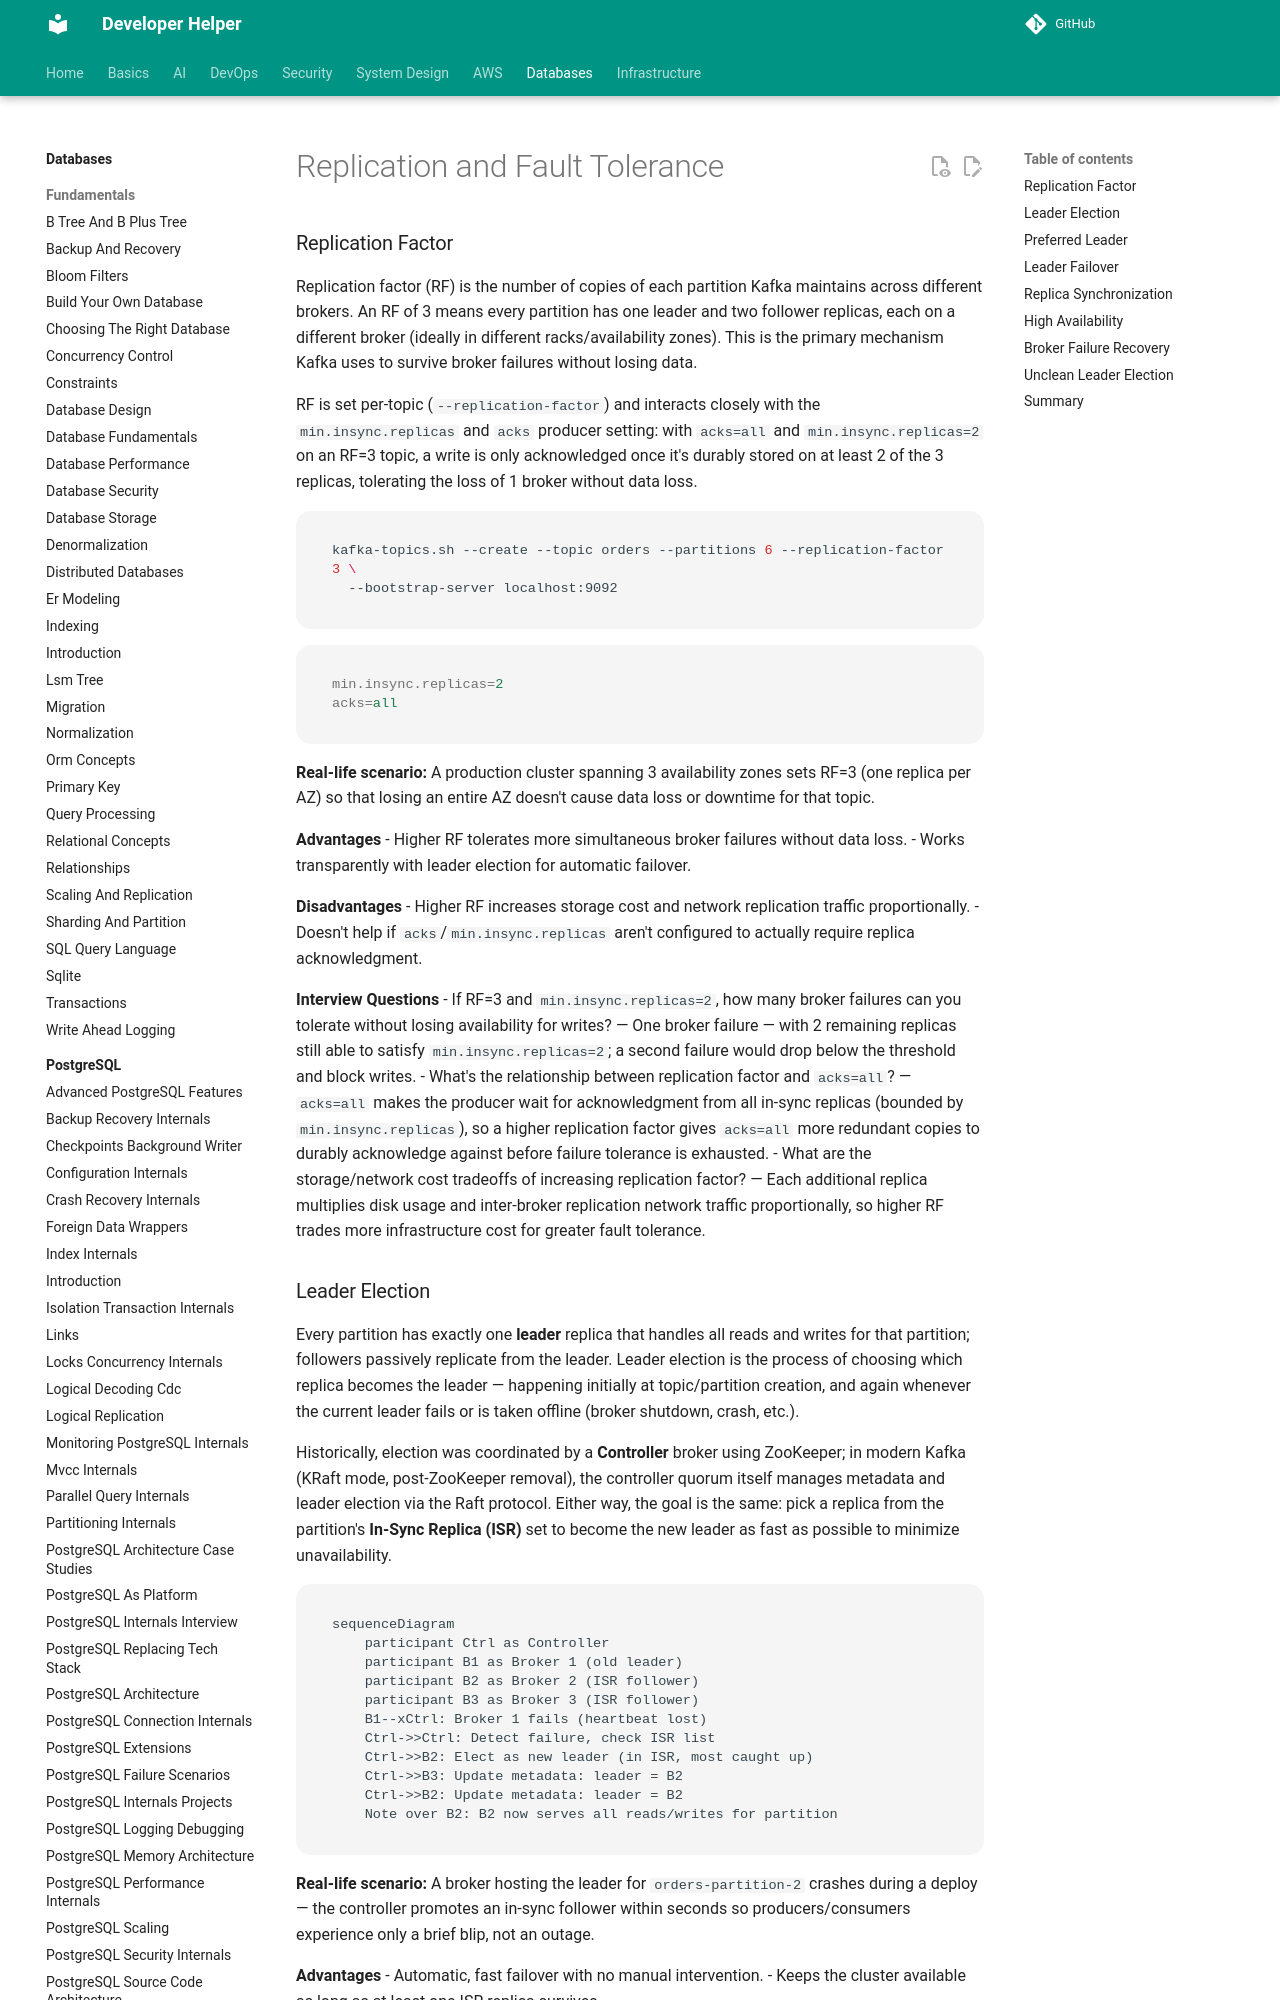

repository: abhishekghoshh/developer-helper · page: database/kafka/replication-fault-tolerance/index.html · generator: mkdocs

# Replication and Fault Tolerance

### Replication Factor

Replication factor (RF) is the number of copies of each partition Kafka maintains across different brokers. An RF of 3 means every partition has one leader and two follower replicas, each on a different broker (ideally in different racks/availability zones). This is the primary mechanism Kafka uses to survive broker failures without losing data.

RF is set per-topic (`--replication-factor`) and interacts closely with the `min.insync.replicas` and `acks` producer setting: with `acks=all` and `min.insync.replicas=2` on an RF=3 topic, a write is only acknowledged once it's durably stored on at least 2 of the 3 replicas, tolerating the loss of 1 broker without data loss.

```bash
kafka-topics.sh --create --topic orders --partitions 6 --replication-factor 3 \
  --bootstrap-server localhost:9092
```

```properties
min.insync.replicas=2
acks=all
```

**Real-life scenario:** A production cluster spanning 3 availability zones sets RF=3 (one replica per AZ) so that losing an entire AZ doesn't cause data loss or downtime for that topic.

**Advantages**
- Higher RF tolerates more simultaneous broker failures without data loss.
- Works transparently with leader election for automatic failover.

**Disadvantages**
- Higher RF increases storage cost and network replication traffic proportionally.
- Doesn't help if `acks`/`min.insync.replicas` aren't configured to actually require replica acknowledgment.

**Interview Questions**
- If RF=3 and `min.insync.replicas=2`, how many broker failures can you tolerate without losing availability for writes? — One broker failure — with 2 remaining replicas still able to satisfy `min.insync.replicas=2`; a second failure would drop below the threshold and block writes.
- What's the relationship between replication factor and `acks=all`? — `acks=all` makes the producer wait for acknowledgment from all in-sync replicas (bounded by `min.insync.replicas`), so a higher replication factor gives `acks=all` more redundant copies to durably acknowledge against before failure tolerance is exhausted.
- What are the storage/network cost tradeoffs of increasing replication factor? — Each additional replica multiplies disk usage and inter-broker replication network traffic proportionally, so higher RF trades more infrastructure cost for greater fault tolerance.
